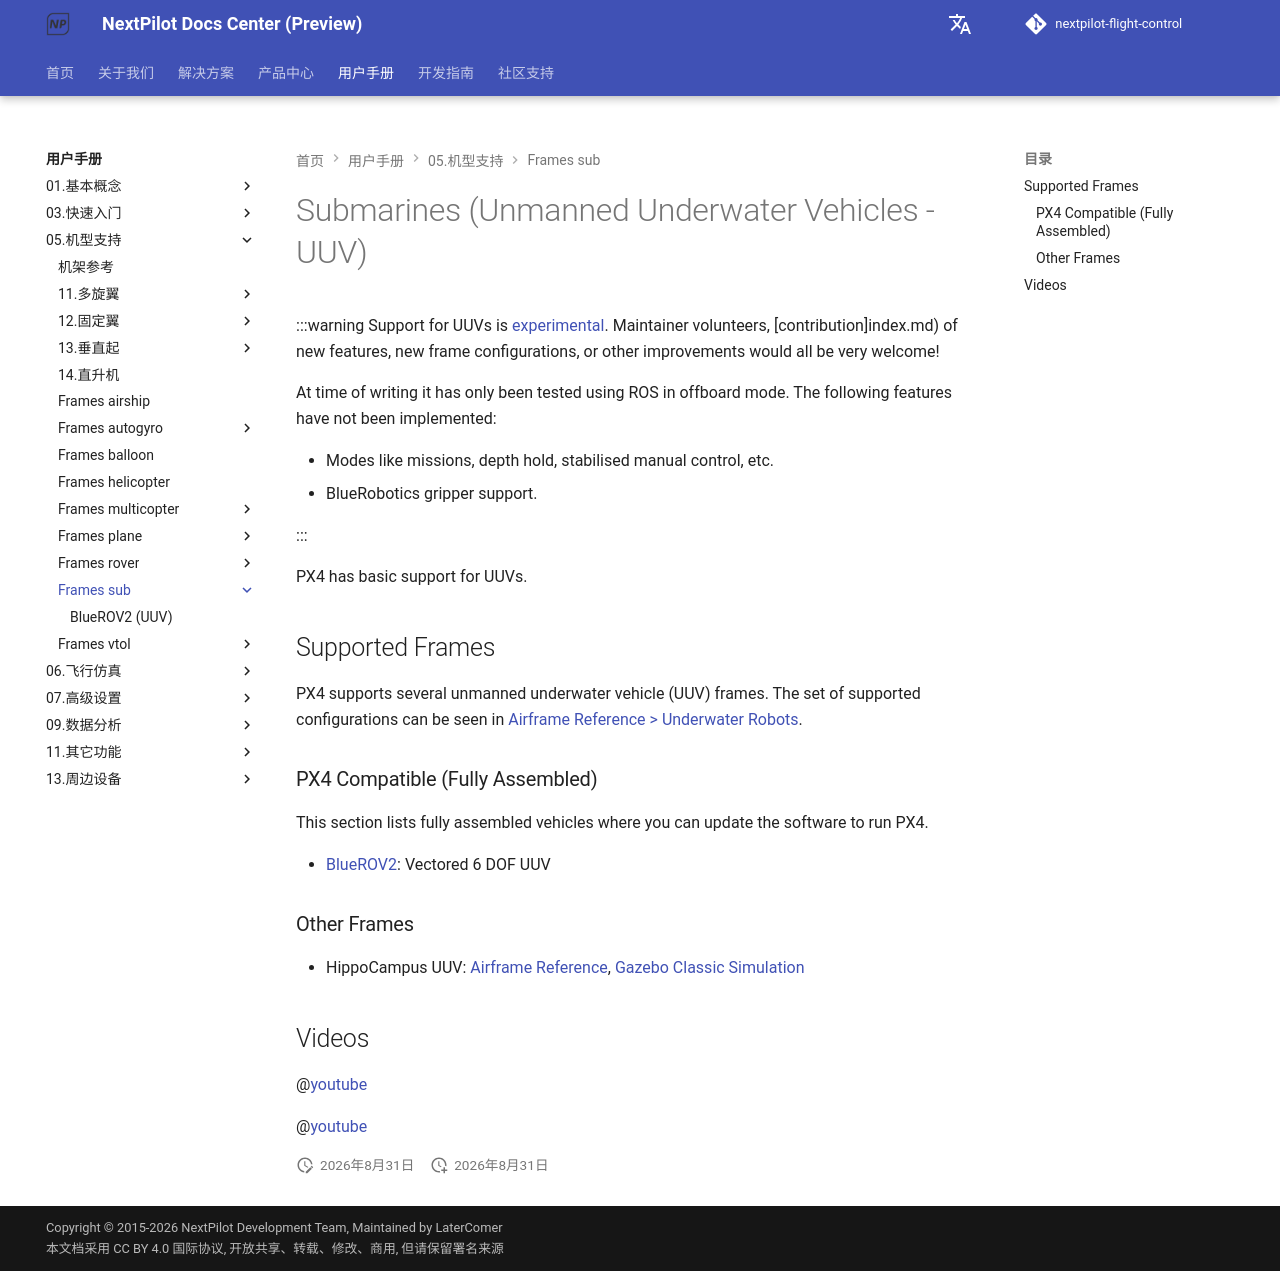

repository: nextpilot/nextpilot-flight-control · page: manual/05.机型支持/frames_sub/index.html · generator: mkdocs

# Submarines (Unmanned Underwater Vehicles - UUV)

<LinkedBadge type="warning" text="Experimental" url="../airframes/#experimental-vehicles"/>

:::warning
Support for UUVs is [experimental](../01.airframe_reference.md#experimental-vehicles).
Maintainer volunteers, [contribution]index.md) of new features, new frame configurations, or other improvements would all be very welcome!

At time of writing it has only been tested using ROS in offboard mode.
The following features have not been implemented:

- Modes like missions, depth hold, stabilised manual control, etc.
- BlueRobotics gripper support.

:::

PX4 has basic support for UUVs.

## Supported Frames

PX4 supports several unmanned underwater vehicle (UUV) frames.
The set of supported configurations can be seen in [Airframe Reference > Underwater Robots](../09.机型调参/01.airframe_reference.md#underwater-robot).

### PX4 Compatible (Fully Assembled)

This section lists fully assembled vehicles where you can update the software to run PX4.

- [BlueROV2](../frames_sub/bluerov2.md): Vectored 6 DOF UUV

### Other Frames

- HippoCampus UUV: [Airframe Reference](../09.机型调参/01.airframe_reference.md#underwater_robot_underwater_robot_hippocampus_uuv_%28unmanned_underwater_vehicle%29), [Gazebo Classic Simulation](../sim_gazebo_classic/vehicles.md#hippocampus-tuhh-uuv)

## Videos

@[youtube](https://youtu.be/1sUaURmlmT8)

@[youtube](https://youtu.be/xSXSoUK-iBM)
